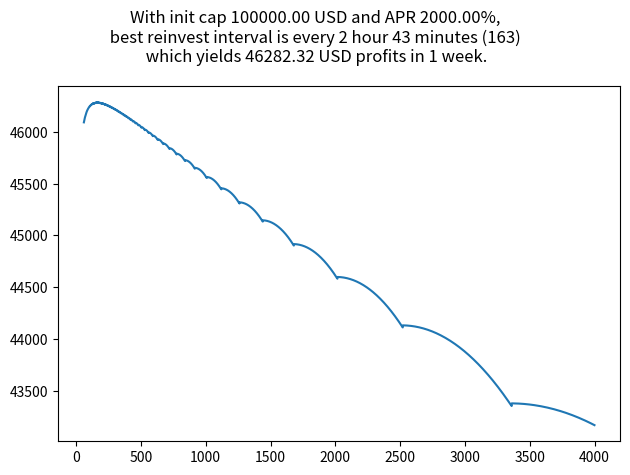

Write the Python code that produced this figure.
import matplotlib.pyplot as plt

class VVS_Simulator():
    def __init__(self, init_capital, apr, reinvest_interval, \
                swap_fee_rate=0.003, reinvest_fix_cost=2.3, harvest_collect_fee=1.0, remove_LP_fee=2.0):
                #  swap_fee_rate=0.0, reinvest_fix_cost=0.0, harvest_collect_fee=0.0, remove_LP_fee=0.0):
        '''
        time unit = minute
        '''
        self.harvest = 0.0
        self.t = 0
        
        self.init_capital = init_capital
        self.capital = init_capital
        self.mpr = apr / 365.25 / 24 / 60 # minute percentage rate
        self.reinvest_interval = reinvest_interval
        self.swap_fee_rate = swap_fee_rate
        self.reinvest_fix_cost = reinvest_fix_cost
        self.harvest_collect_fee = harvest_collect_fee
        self.remove_LP_fee = remove_LP_fee

    def tick(self):
        '''
        simulate 1 min is past
        '''
        self.harvest += self.mpr * self.capital
        self.t += 1
        if self.t % self.reinvest_interval == 0:
            self.reinvest()

    def reinvest(self):
        earning = self.harvest - self.reinvest_fix_cost - self.harvest * 0.5 * self.swap_fee_rate
        self.harvest = 0.0
        self.capital += earning
    
    def calculate_earning(self):
        total_earned = self.capital - self.init_capital
        if self.harvest > self.harvest_collect_fee:
            total_earned += self.harvest - self.harvest_collect_fee
        total_earned -= self.remove_LP_fee
        return total_earned

############ Param ############
INITIAL_CAPITAL = 100000.0
APR_PERCENTAGE = 2000.0
###############################

simulators = []
reinvest_interval = []
for interval in range(60, 4000, 1):
    reinvest_interval.append(interval)
    simulators.append(
        VVS_Simulator(
            init_capital=INITIAL_CAPITAL, 
            apr=APR_PERCENTAGE/100.0, 
            reinvest_interval=interval))
for t in range(24*60*7): # simulate 1 week
    for s in simulators:
        s.tick()
earnings = list(map(
    lambda s: round(s.calculate_earning(), 2), simulators))

reinvest_interval_earning_pairs = list(zip(reinvest_interval, earnings))
best_earning_pair = max(reinvest_interval_earning_pairs, key=lambda x: x[1])
hours = best_earning_pair[0] / 60
minutes = best_earning_pair[0] % 60

title = "With init cap %.2f USD and APR %.2f%%,\n " + \
        "best reinvest interval is every %d hour %d minutes (%d) \n" + \
        " which yields %.2f USD profits in 1 week."
title = title % (INITIAL_CAPITAL, APR_PERCENTAGE, hours, minutes, best_earning_pair[0], best_earning_pair[1])
print(title)

plt.plot(reinvest_interval, earnings)
plt.suptitle(title)
plt.tight_layout()
plt.show()